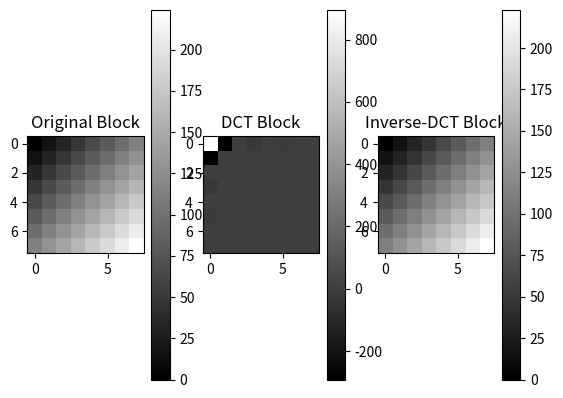

Write Python code to recreate this figure.
import numpy as np
import matplotlib.pyplot as plt

def run_dct_on_image(image):
    subimages = segment_image(image)
    h, w = image.shape
    x, y = 0, 0
    for subimage in subimages:
        chunk = dct(subimage)
        for j in range(8):
            for k in range(8):
                image[y + j][x + k] = chunk[j][k]
        x += 8
        if x >= w:
            x = 0
            y += 8
    return image

def segment_image(image):
    h, w = image.shape
    assert h % 8 == 0, f"{h} rows is not evenly divisible by 8"
    assert w % 8 == 0, f"{w} cols is not evenly divisible by 8"
    return (image.reshape(h // 8, 8, -1, 8)
            .swapaxes(1, 2)
            .reshape(-1, 8, 8))

def C(z):
    return 1.0 / np.sqrt(2) if z == 0 else 1

def dctF(imageSeg, u, v):
    sum_val = 0.0
    for x in range(8):
        for y in range(8):
            a = np.cos((2 * x + 1) * u * np.pi / 16)
            b = np.cos((2 * y + 1) * v * np.pi / 16)
            sum_val += imageSeg[x][y] * a * b
    return 0.25 * C(u) * C(v) * sum_val

def dct(imageSeg):
    out = np.zeros((8, 8))
    for u in range(8):
        for v in range(8):
            out[u][v] = dctF(imageSeg, u, v)
    return out

def run_inverse_dct_on_image(image):
    subimages = segment_image(image)
    h, w = image.shape
    x, y = 0, 0
    for subimage in subimages:
        chunk = inverse_dct(subimage)
        for j in range(8):
            for k in range(8):
                image[y + j][x + k] = chunk[j][k]
        x += 8
        if x >= w:
            x = 0
            y += 8
    return image

def inverse_dctF(imageSeg, x, y):
    sum_val = 0.0
    for u in range(8):
        for v in range(8):
            a = np.cos((2 * x + 1) * u * np.pi / 16)
            b = np.cos((2 * y + 1) * v * np.pi / 16)
            sum_val += C(u) * C(v) * imageSeg[u][v] * a * b
    return 0.25 * sum_val

def inverse_dct(imageSeg):
    out = np.zeros((8, 8))
    for x in range(8):
        for y in range(8):
            out[x][y] = inverse_dctF(imageSeg, x, y)
    return out

# Test example
def main():
    
    test_image = np.zeros((8, 8), dtype=int)

    for i in range(8):
        for j in range(8):
            test_image[i, j] = (i + j) * 16

    transformed_image = run_dct_on_image(test_image.copy())
    reconstructed_image = run_inverse_dct_on_image(transformed_image.copy())

    print("Original Image:")
    print(test_image)
    print("\nTransformed Image (DCT Coefficients):")
    print(transformed_image)
    print("\nReconstructed Image (After IDCT):")
    print(reconstructed_image)

    plt.subplot(1, 3, 1)
    plt.imshow(test_image, cmap='gray')
    plt.title("Original Block")
    plt.colorbar()

    plt.subplot(1, 3, 2)
    plt.imshow(transformed_image, cmap='gray')
    plt.title("DCT Block")
    plt.colorbar()

    plt.subplot(1, 3, 3)
    plt.imshow(reconstructed_image, cmap='gray')
    plt.title("Inverse-DCT Block")
    plt.colorbar()

    plt.show()
    
if __name__ == "__main__":
    main()